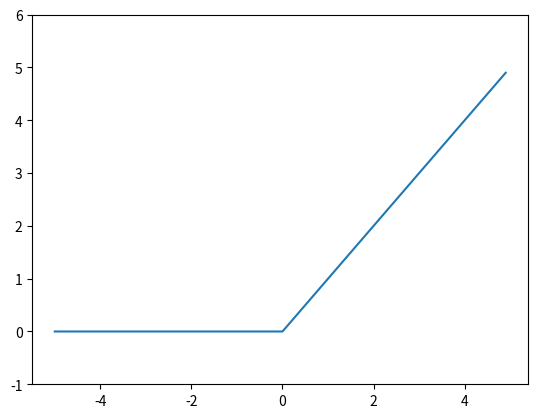

Reproduce this figure in Python.
# -*- coding: utf-8 -*-
"""
Created on Fri Feb 22 10:46:09 2019

[redacted]
"""

# http://www.numpy.org/
import numpy as np
import matplotlib.pyplot as plt


def relu(x):
    return np.maximum(0, x)



x = np.arange(-5.0, 5.0, 0.1)
y = relu(x)

plt.plot(x, y)
plt.ylim(-1, 6) # y轴范围
plt.show()
